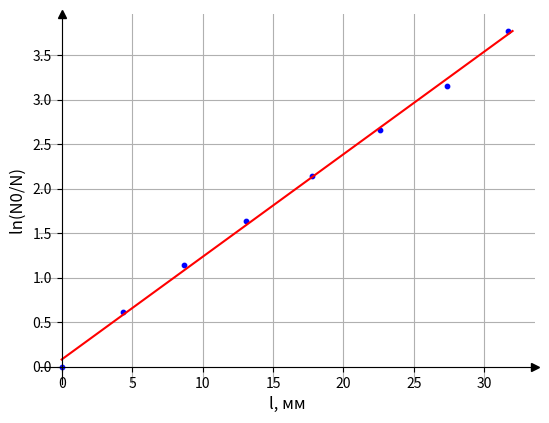

Recreate this plot in Python.
import numpy as np
import matplotlib.pyplot as plt

# Ввод данных эксперимента (давление в Торр, сила тока в пА)

pressure = np.array([
0,
4.38,
8.7,
13.08,
17.74,
22.62,
27.32,
31.7])  # Пример давления

current = np.array([
0,
0.61333503,
1.14544206,
1.63334575,
2.13712145,
2.66419449,
3.15690023,
3.77380428



])  # Пример силы тока
'''
# Определение двух уравнений прямых
# Пример: y = a*x + b для обеих прямых

pressure = np.array([
0,
19.98,
39.96,
59.96,
79.94,
100.08,
119.52,
139.46,
159.26
])  # Пример давления

current = np.array([
0,
0.49376215,
0.89666687,
1.33328072,
1.69762504,
2.08683963,
2.48708736,
2.85070524,
3.20001016
])
'''
def line1(x):
    a1 = 0.1153  # Коэффициент наклона первой прямой
    b1 = 0.081   # Смещение первой прямой
    return a1 * x + b1

def line2(x):
    a2 = 0  # Коэффициент наклона второй прямой
    b2 = 934.1    # Смещение второй прямой
    return a2 * x + b2

def find_intersection():
    a1 = 0.0934
    b1 = 0.013
    a2 = 0  # Коэффициент наклона второй прямой
    b2 = 0
    intersection = []
    intersection.append((b2-b1)/(a1-a2))
    intersection.append(a1 * intersection[0] + b1)
    return np.array(intersection)

# Построение графика
fig, ax = plt.subplots()
# Построим точки экспериментальных данных
ax.scatter(pressure, current, color='blue', s=10, label='Экспериментальные данные')

# Параметры для осей с указанием единиц измерения
ax.set_xlabel('l, мм', fontsize=12)
ax.set_ylabel('ln(N0/N) ', fontsize=12)
x_values = np.linspace(0, 32, 100)

# Построение двух прямых
ax.plot(x_values, line1(x_values), color='red', label='Прямая 1')
#ax.plot(x_values, line2(x_values), color='red', label='Прямая 2')

intersection = find_intersection()
# Отметка точки пересечения прямых
#ax.scatter(intersection[0], intersection[1], color='purple', zorder=5, label=f'Точка пересечения\n({intersection[0]:.2f}, {intersection[1]:.2f})')

# Добавление стрелок к осям
ax.spines['left'].set_position(('data', 0))
ax.spines['bottom'].set_position(('data', 0))

# Удаление верхней и правой границ графика
ax.spines['right'].set_color('none')
ax.spines['top'].set_color('none')


# Добавление стрелок к осям
ax.plot(1, 0, ">k", transform=ax.get_yaxis_transform(), clip_on=False)
ax.plot(0, 1, "^k", transform=ax.get_xaxis_transform(), clip_on=False)

# Добавление легенды
#ax.legend()

# Показ графика
plt.grid(True)
plt.show()